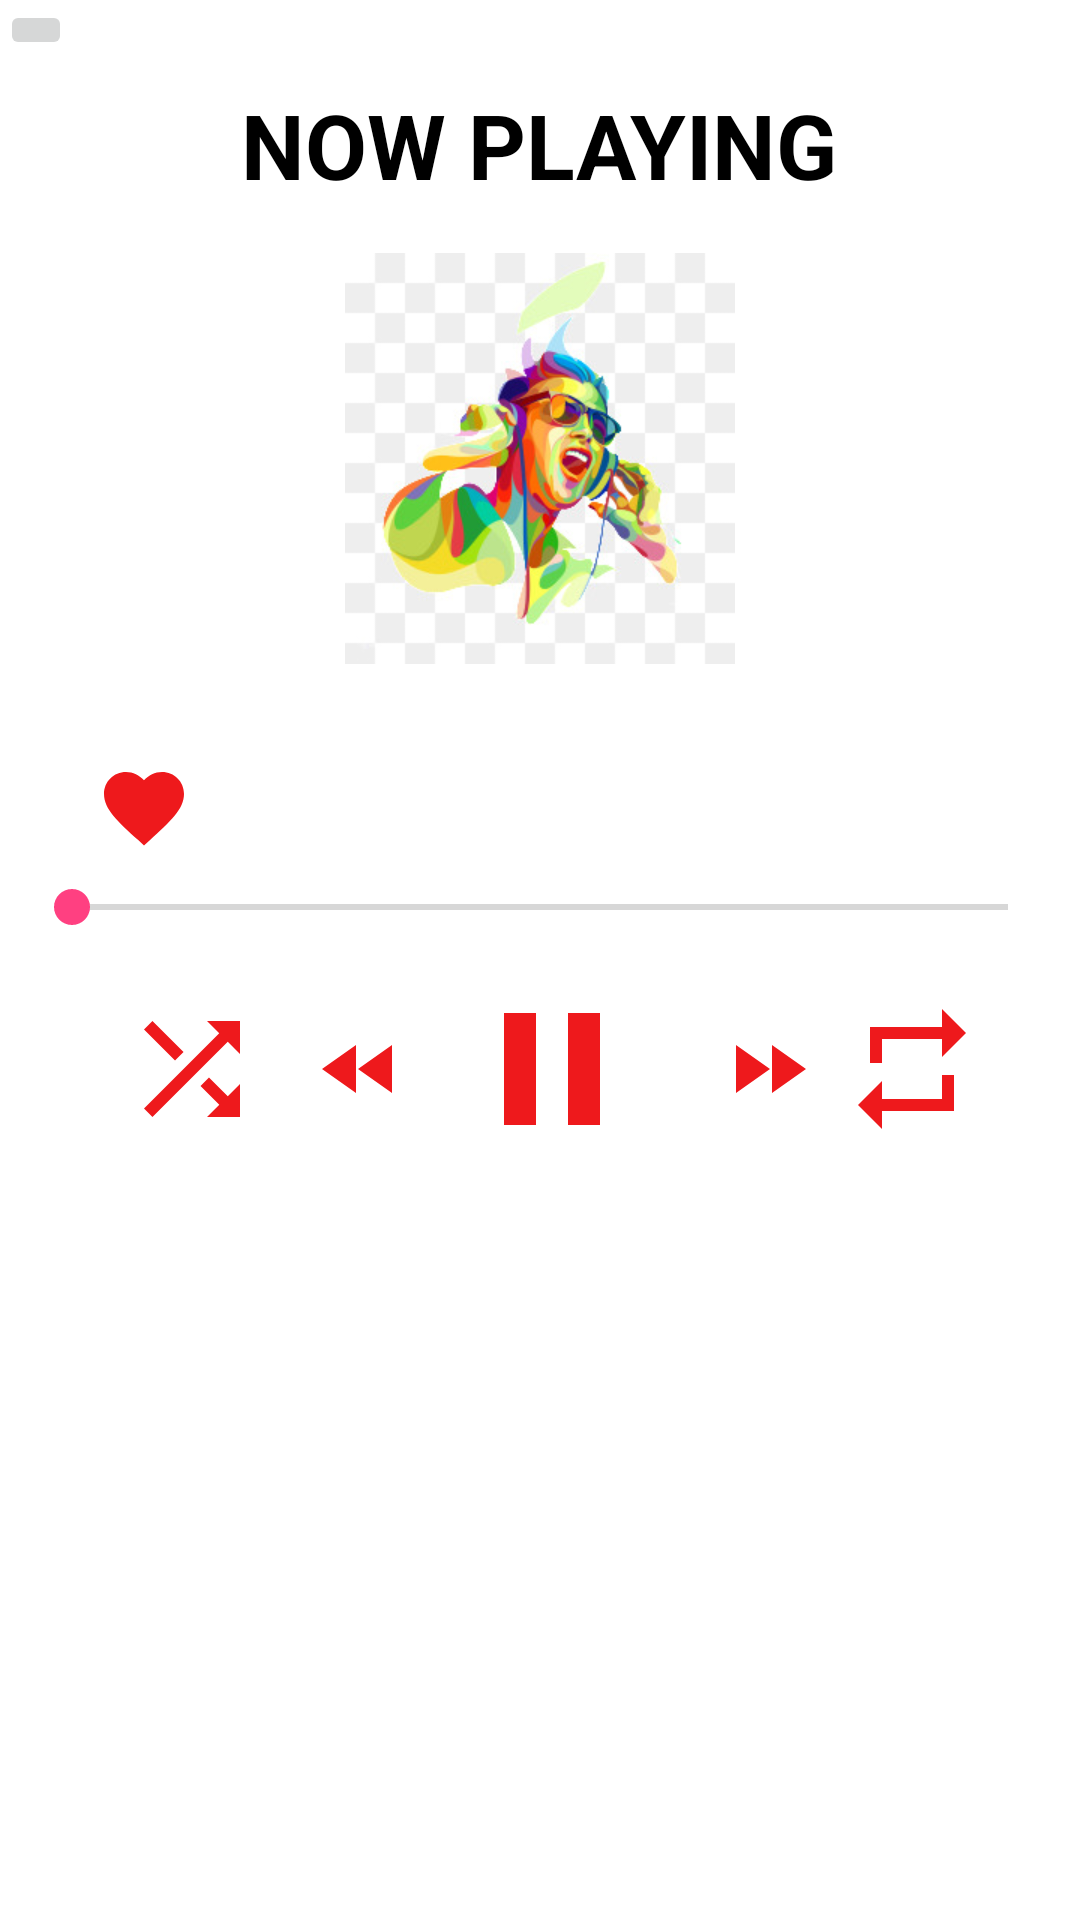

The Android layout XML behind this screen, and the referenced resources:
<!-- AndroidManifest.xml: application theme AppTheme -->
<!-- res/layout/activity_now_playing.xml -->
<?xml version="1.0" encoding="utf-8"?>
<LinearLayout xmlns:android="http://schemas.android.com/apk/res/android"
    xmlns:app="http://schemas.android.com/apk/res-auto"
    xmlns:tools="http://schemas.android.com/tools"
    android:layout_width="match_parent"
    android:layout_height="match_parent"
    android:background="@color/textColor"
    android:orientation="vertical"
    tools:context=".NowPlayingActivity">

    <ImageButton
        android:id="@+id/backButton"
        android:layout_width="wrap_content"
        android:layout_height="wrap_content"
        android:src="@drawable/ic_keyboard_arrow_left_black_24dp"/>

    <TextView
        android:layout_marginTop="8dp"
        android:layout_width="wrap_content"
        android:layout_height="wrap_content"
        android:text="@string/nowPlaying"
        android:textSize="30sp"
        android:textColor="@color/colorBlack"
        android:textStyle="bold"
        android:textAllCaps="true"
        android:layout_gravity="center"/>


    <ImageView
        android:layout_width="match_parent"
        android:layout_height="wrap_content"
        android:layout_marginTop="16dp"
        android:src="@drawable/nowplayingimage" />

    <ImageView
        android:layout_marginTop="32dp"
        android:layout_marginStart="32dp"
        android:layout_width="wrap_content"
        android:layout_height="wrap_content"
        android:src="@drawable/ic_favorite_black_24dp"/>

    <SeekBar
        android:id="@+id/seekBar"
        android:layout_width="fill_parent"
        android:layout_height="wrap_content"
        android:max="100"
        android:layout_margin="8dp"
        android:paddingBottom="5dp" />


    <LinearLayout
        android:layout_width="match_parent"
        android:layout_height="wrap_content"
        android:gravity="center">
        <ImageView
            android:layout_width="wrap_content"
            android:layout_height="wrap_content"
            android:src="@drawable/ic_shuffle_black_24dp"
            android:layout_marginStart="8dp"/>

        <ImageView
            android:layout_width="wrap_content"
            android:layout_height="wrap_content"
            android:src="@drawable/ic_fast_rewind_black_24dp"
            android:layout_marginStart="16dp"/>
        <ImageView
            android:layout_width="wrap_content"
            android:layout_height="wrap_content"
            android:src="@drawable/ic_pause_black_24dp"
            android:layout_marginStart="16dp"
            android:layout_marginEnd="16dp"/>
        <ImageView
            android:layout_width="wrap_content"
            android:layout_height="wrap_content"
            android:src="@drawable/ic_fast_forward_black_24dp"
            android:layout_marginStart="8dp"/>
        <ImageView
            android:layout_width="wrap_content"
            android:layout_height="wrap_content"
            android:src="@drawable/ic_repeat_black_24dp"
            android:layout_marginStart="8dp"/>
    </LinearLayout>


</LinearLayout>
<!-- resources referenced by this layout -->
<resources>
  <color name="colorBlack">#000000</color>
  <color name="textColor">#ffffff</color>
  <!-- drawable ic_fast_forward_black_24dp (drawable) -->
  <vector android:height="32dp" android:tint="#EE191C"
      android:viewportHeight="24.0" android:viewportWidth="24.0"
      android:width="32dp" xmlns:android="http://schemas.android.com/apk/res/android">
      <path android:fillColor="#FF000000" android:pathData="M4,18l8.5,-6L4,6v12zM13,6v12l8.5,-6L13,6z"/>
  </vector>
  <!-- drawable ic_fast_rewind_black_24dp (drawable) -->
  <vector android:height="32dp" android:tint="#EE191C"
      android:viewportHeight="24.0" android:viewportWidth="24.0"
      android:width="32dp" xmlns:android="http://schemas.android.com/apk/res/android">
      <path android:fillColor="#FF000000" android:pathData="M11,18L11,6l-8.5,6 8.5,6zM11.5,12l8.5,6L20,6l-8.5,6z"/>
  </vector>
  <!-- drawable ic_favorite_black_24dp (drawable) -->
  <vector android:height="32dp" android:tint="#EE191C"
      android:viewportHeight="24.0" android:viewportWidth="24.0"
      android:width="32dp" xmlns:android="http://schemas.android.com/apk/res/android">
      <path android:fillColor="#FF000000" android:pathData="M12,21.35l-1.45,-1.32C5.4,15.36 2,12.28 2,8.5 2,5.42 4.42,3 7.5,3c1.74,0 3.41,0.81 4.5,2.09C13.09,3.81 14.76,3 16.5,3 19.58,3 22,5.42 22,8.5c0,3.78 -3.4,6.86 -8.55,11.54L12,21.35z"/>
  </vector>
  <!-- drawable ic_pause_black_24dp (drawable) -->
  <vector android:height="64dp" android:tint="#EE191C"
      android:viewportHeight="24.0" android:viewportWidth="24.0"
      android:width="64dp" xmlns:android="http://schemas.android.com/apk/res/android">
      <path android:fillColor="#FF000000" android:pathData="M6,19h4L10,5L6,5v14zM14,5v14h4L18,5h-4z"/>
  </vector>
  <!-- drawable ic_repeat_black_24dp (drawable) -->
  <vector android:height="48dp" android:tint="#EE191C"
      android:viewportHeight="24.0" android:viewportWidth="24.0"
      android:width="48dp" xmlns:android="http://schemas.android.com/apk/res/android">
      <path android:fillColor="#FF000000" android:pathData="M7,7h10v3l4,-4 -4,-4v3L5,5v6h2L7,7zM17,17L7,17v-3l-4,4 4,4v-3h12v-6h-2v4z"/>
  </vector>
  <!-- drawable ic_shuffle_black_24dp (drawable) -->
  <vector android:height="48dp" android:tint="#EE191C"
      android:viewportHeight="24.0" android:viewportWidth="24.0"
      android:width="48dp" xmlns:android="http://schemas.android.com/apk/res/android">
      <path android:fillColor="#FF000000" android:pathData="M10.59,9.17L5.41,4 4,5.41l5.17,5.17 1.42,-1.41zM14.5,4l2.04,2.04L4,18.59 5.41,20 17.96,7.46 20,9.5L20,4h-5.5zM14.83,13.41l-1.41,1.41 3.13,3.13L14.5,20L20,20v-5.5l-2.04,2.04 -3.13,-3.13z"/>
  </vector>
  <!-- drawable nowplayingimage: jpg bitmap (drawable, 27896 bytes) -->
  <string name="nowPlaying">Now Playing</string>
  <style name="AppTheme" parent="Theme.AppCompat.Light.NoActionBar">
          
          <item name="colorPrimary">@color/colorPrimary</item>
          <item name="colorPrimaryDark">@color/colorPrimaryDark</item>
          <item name="colorAccent">@color/colorAccent</item>
  
  
  
      </style>
  <color name="colorPrimary">#d32f2f</color>
  <color name="colorPrimaryDark">#b71c1c</color>
  <color name="colorAccent">#FF4081</color>
</resources>
